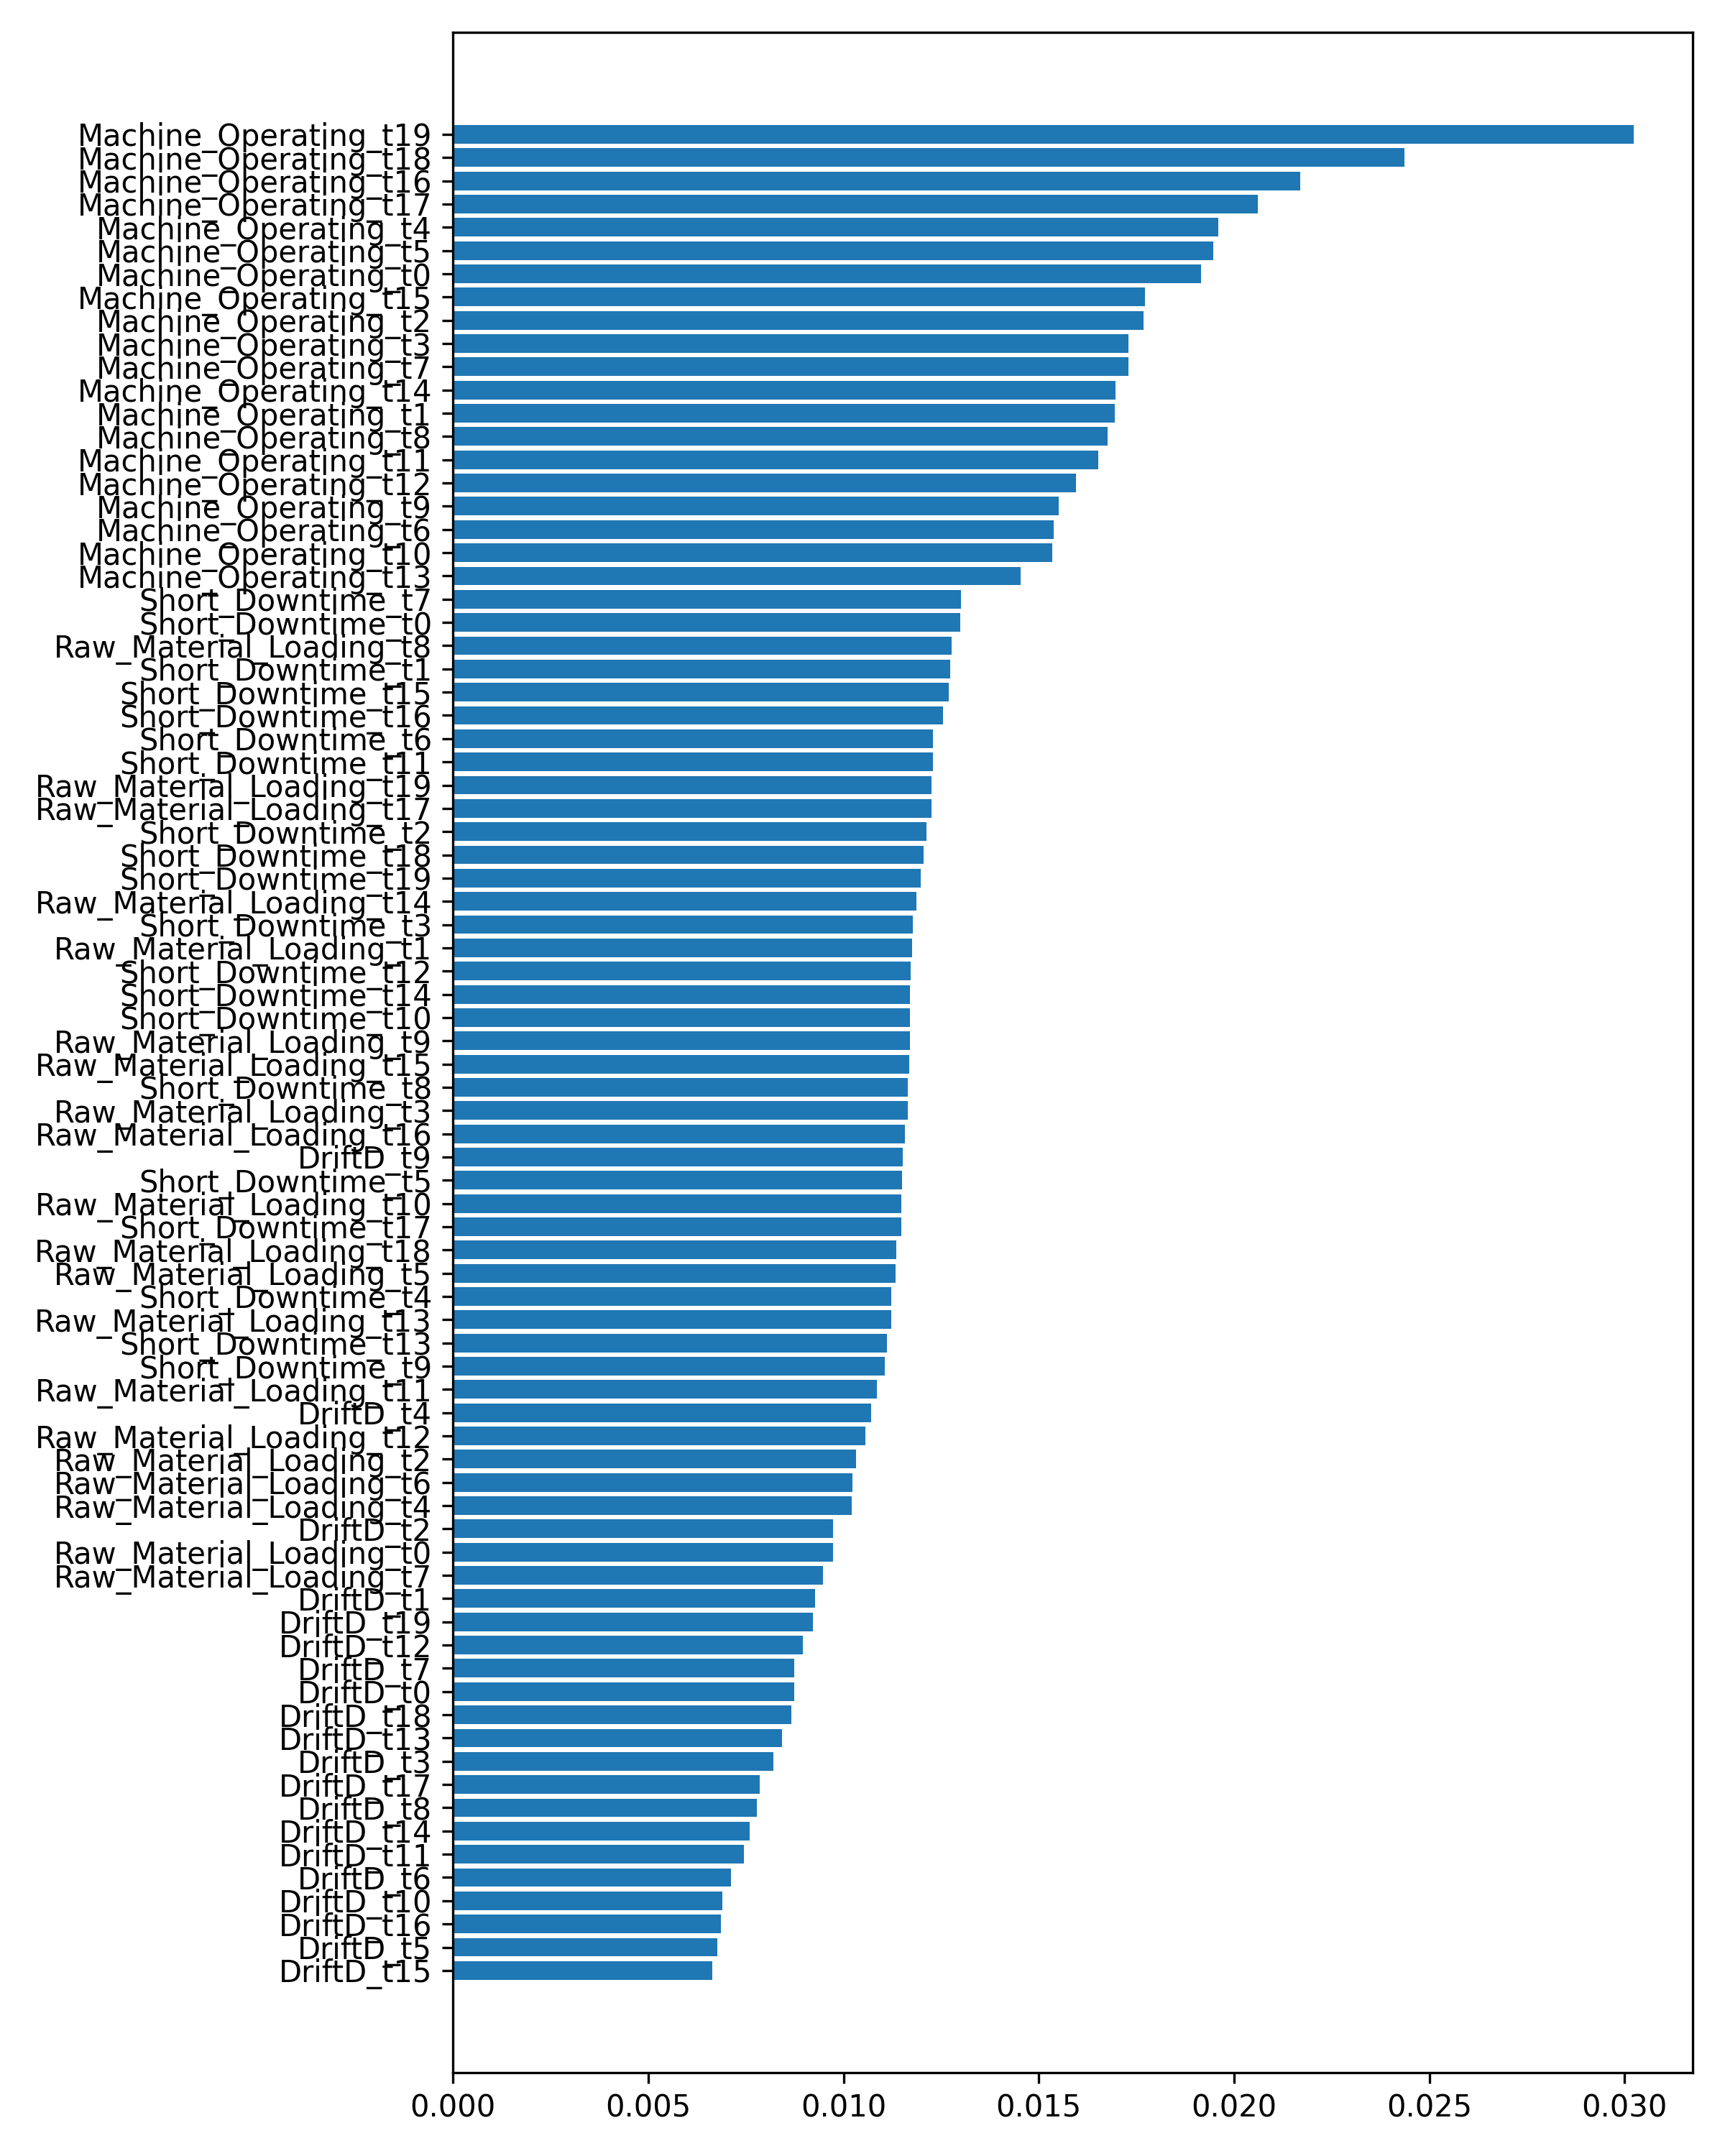

The data file committed next to this chart (first rows):
Feature; Importance
Machine_Operating_t19; 0.03023
Machine_Operating_t18; 0.02436
Machine_Operating_t16; 0.02169
Machine_Operating_t17; 0.0206
Machine_Operating_t4; 0.0196
Machine_Operating_t5; 0.01947
Machine_Operating_t0; 0.01916
Machine_Operating_t15; 0.01773
Machine_Operating_t2; 0.01767
Machine_Operating_t3; 0.0173
Machine_Operating_t7; 0.01729
Machine_Operating_t14; 0.01696
Machine_Operating_t1; 0.01695
Machine_Operating_t8; 0.01676
Machine_Operating_t11; 0.01652
Machine_Operating_t12; 0.01596
Machine_Operating_t9; 0.01552
Machine_Operating_t6; 0.01539
Machine_Operating_t10; 0.01534
Machine_Operating_t13; 0.01454
Short_Downtime_t7; 0.01301
Short_Downtime_t0; 0.01299
Raw_Material_Loading_t8; 0.01277
Short_Downtime_t1; 0.01274
Short_Downtime_t15; 0.01269
Short_Downtime_t16; 0.01254
Short_Downtime_t6; 0.01229
Short_Downtime_t11; 0.01228
Raw_Material_Loading_t19; 0.01226
Raw_Material_Loading_t17; 0.01224
Short_Downtime_t2; 0.01212
Short_Downtime_t18; 0.01205
Short_Downtime_t19; 0.01198
Raw_Material_Loading_t14; 0.01186
Short_Downtime_t3; 0.01176
Raw_Material_Loading_t1; 0.01175
Short_Downtime_t12; 0.01172
Short_Downtime_t14; 0.0117
Short_Downtime_t10; 0.0117
Raw_Material_Loading_t9; 0.0117
Raw_Material_Loading_t15; 0.01169
Short_Downtime_t8; 0.01165
Raw_Material_Loading_t3; 0.01164
Raw_Material_Loading_t16; 0.01158
DriftD_t9; 0.01151
Short_Downtime_t5; 0.01151
Raw_Material_Loading_t10; 0.01149
Short_Downtime_t17; 0.01147
Raw_Material_Loading_t18; 0.01134
Raw_Material_Loading_t5; 0.01133
Short_Downtime_t4; 0.01122
Raw_Material_Loading_t13; 0.01122
Short_Downtime_t13; 0.01112
Short_Downtime_t9; 0.01106
Raw_Material_Loading_t11; 0.01086
DriftD_t4; 0.01072
Raw_Material_Loading_t12; 0.01056
Raw_Material_Loading_t2; 0.01033
Raw_Material_Loading_t6; 0.01023
Raw_Material_Loading_t4; 0.0102
... 20 more rows
